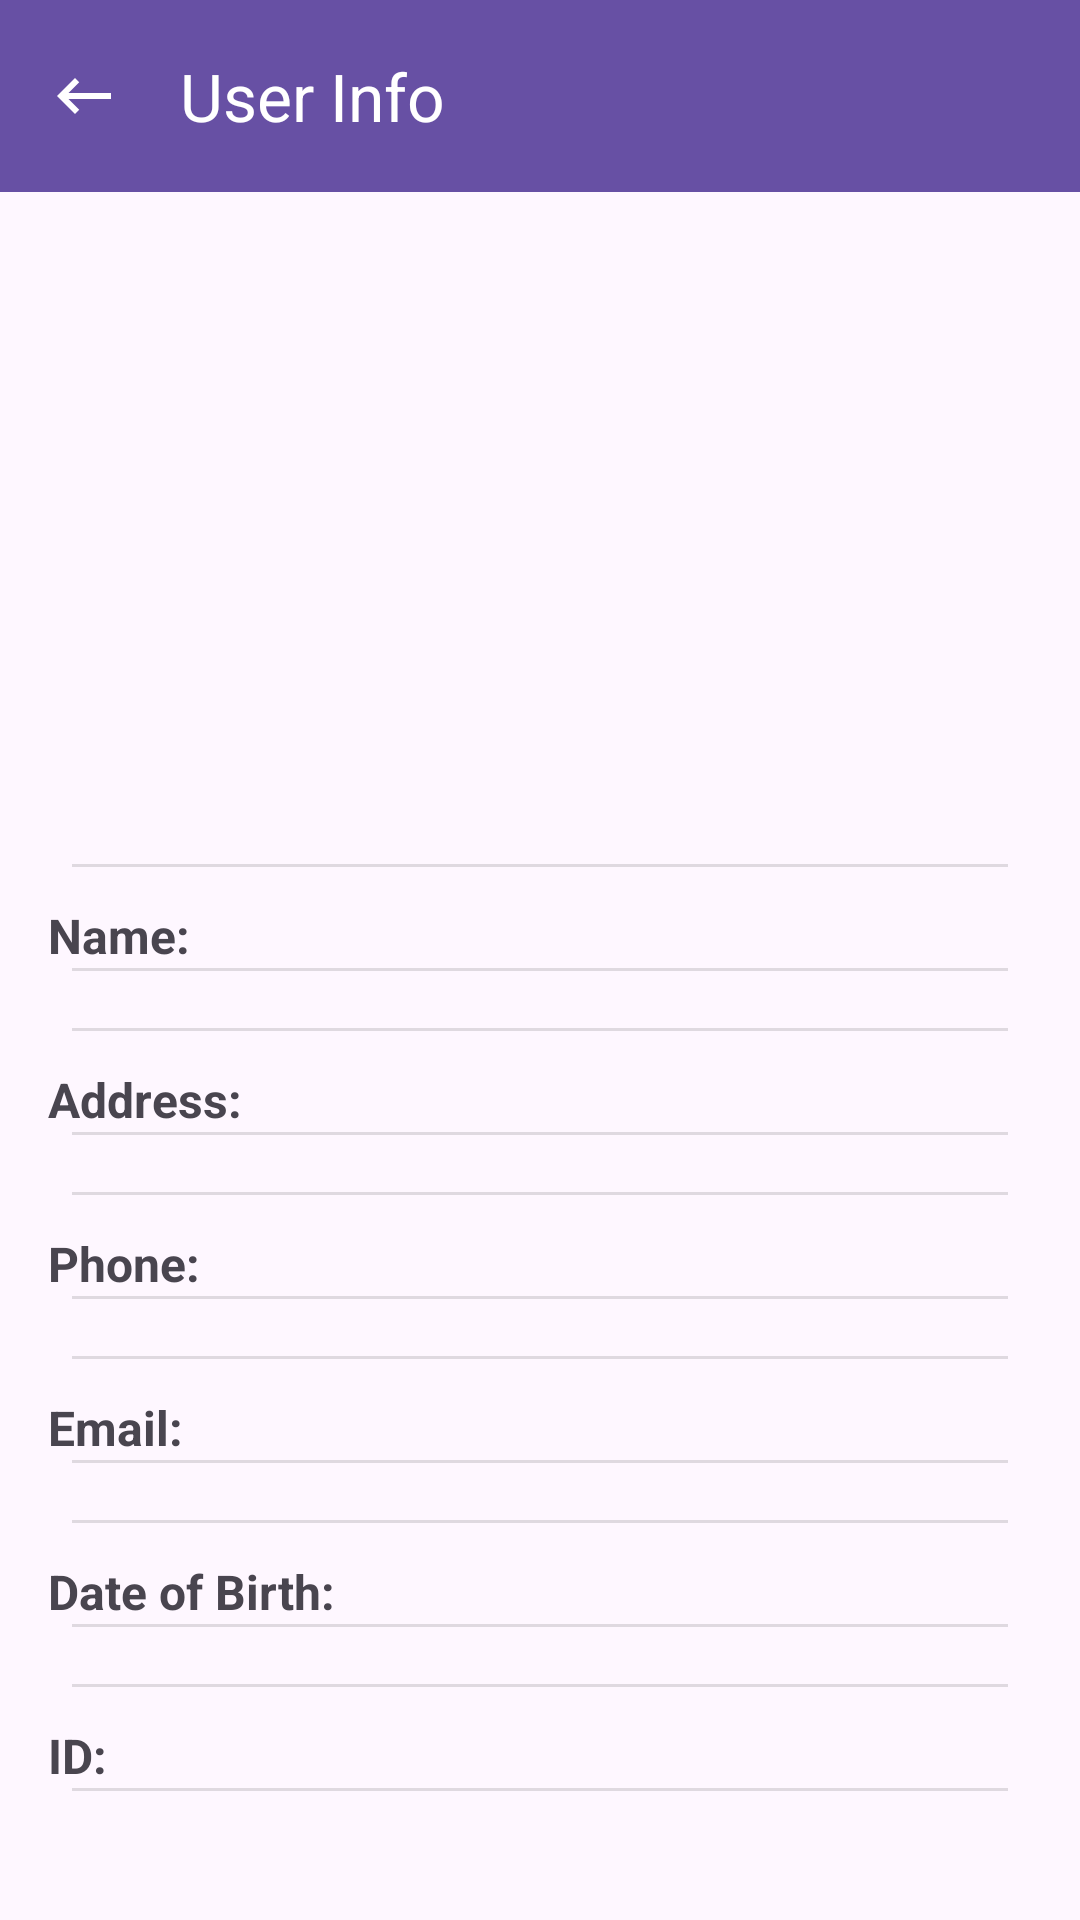

Here is an Android app screen rendered from its layout file. Give the layout XML and the strings, colors and styles it references.
<!-- AndroidManifest.xml: application theme Theme.CFT_test_task -->
<!-- res/layout/activity_user_info.xml -->
<?xml version="1.0" encoding="utf-8"?>
<androidx.coordinatorlayout.widget.CoordinatorLayout
    xmlns:android="http://schemas.android.com/apk/res/android"
    xmlns:app="http://schemas.android.com/apk/res-auto"
    xmlns:tools="http://schemas.android.com/tools"
    android:id="@+id/main"
    android:layout_width="match_parent"
    android:layout_height="match_parent"
    tools:context=".user_info.UserInfoActivity">

    <com.google.android.material.appbar.MaterialToolbar
        android:id="@+id/toolbar"
        android:layout_width="match_parent"
        android:layout_height="?attr/actionBarSize"
        android:background="?attr/colorPrimary"
        android:theme="@style/ThemeOverlay.MaterialComponents.Dark.ActionBar"
        app:navigationIcon="@drawable/ic_arrow_back"
        app:title="User Info" />

    <ScrollView
        android:layout_width="match_parent"
        android:layout_height="match_parent"
        android:layout_marginTop="?attr/actionBarSize"
        android:padding="16dp">

        <LinearLayout
            android:layout_width="match_parent"
            android:layout_height="wrap_content"
            android:orientation="vertical"
            android:divider="?android:attr/dividerHorizontal"
            android:showDividers="middle"
            android:dividerPadding="8dp"
            android:layout_marginBottom="16dp">

            <ImageView
                android:id="@+id/imageView"
                android:layout_width="200dp"
                android:layout_height="200dp"
                android:layout_gravity="center"
                android:layout_marginTop="8dp"
                android:contentDescription="User photo" />

            <TextView
                android:layout_width="match_parent"
                android:layout_height="wrap_content"
                android:text="Name:"
                android:textStyle="bold"
                android:paddingTop="12dp"
                android:textSize="16sp" />
            <TextView
                android:id="@+id/nameTextView"
                android:layout_width="match_parent"
                android:layout_height="wrap_content"
                android:textSize="14sp" />

            <TextView
                android:layout_width="match_parent"
                android:layout_height="wrap_content"
                android:text="Address:"
                android:textStyle="bold"
                android:paddingTop="12dp"
                android:textSize="16sp" />
            <TextView
                android:id="@+id/addressTextView"
                android:layout_width="match_parent"
                android:layout_height="wrap_content"
                android:textSize="14sp" />

            <TextView
                android:layout_width="match_parent"
                android:layout_height="wrap_content"
                android:text="Phone:"
                android:textStyle="bold"
                android:paddingTop="12dp"
                android:textSize="16sp" />
            <TextView
                android:id="@+id/phoneNumberTextView"
                android:layout_width="match_parent"
                android:layout_height="wrap_content"
                android:textSize="14sp" />

            <TextView
                android:layout_width="match_parent"
                android:layout_height="wrap_content"
                android:text="Email:"
                android:textStyle="bold"
                android:paddingTop="12dp"
                android:textSize="16sp" />
            <TextView
                android:id="@+id/emailTextView"
                android:layout_width="match_parent"
                android:layout_height="wrap_content"
                android:textSize="14sp" />

            <TextView
                android:layout_width="match_parent"
                android:layout_height="wrap_content"
                android:text="Date of Birth:"
                android:textStyle="bold"
                android:paddingTop="12dp"
                android:textSize="16sp" />
            <TextView
                android:id="@+id/dobTextView"
                android:layout_width="match_parent"
                android:layout_height="wrap_content"
                android:textSize="14sp" />

            <TextView
                android:layout_width="match_parent"
                android:layout_height="wrap_content"
                android:text="ID:"
                android:textStyle="bold"
                android:paddingTop="12dp"
                android:textSize="16sp" />
            <TextView
                android:id="@+id/idTextView"
                android:layout_width="match_parent"
                android:layout_height="wrap_content"
                android:textSize="14sp"/>

        </LinearLayout>
    </ScrollView>
</androidx.coordinatorlayout.widget.CoordinatorLayout>
<!-- resources referenced by this layout -->
<resources>
  <!-- drawable ic_arrow_back (drawable) -->
  <vector xmlns:android="http://schemas.android.com/apk/res/android" android:autoMirrored="true" android:height="24dp" android:tint="#FFFFFF" android:viewportHeight="24" android:viewportWidth="24" android:width="24dp">
  
      <path android:fillColor="@android:color/white" android:pathData="M21,11H6.83l3.58,-3.59L9,6l-6,6 6,6 1.41,-1.41L6.83,13H21z"/>
  
  </vector>
  <style name="Theme.CFT_test_task" parent="Base.Theme.CFT_test_task" />
  <style name="Base.Theme.CFT_test_task" parent="Theme.Material3.DayNight.NoActionBar">
          
          
      </style>
</resources>
